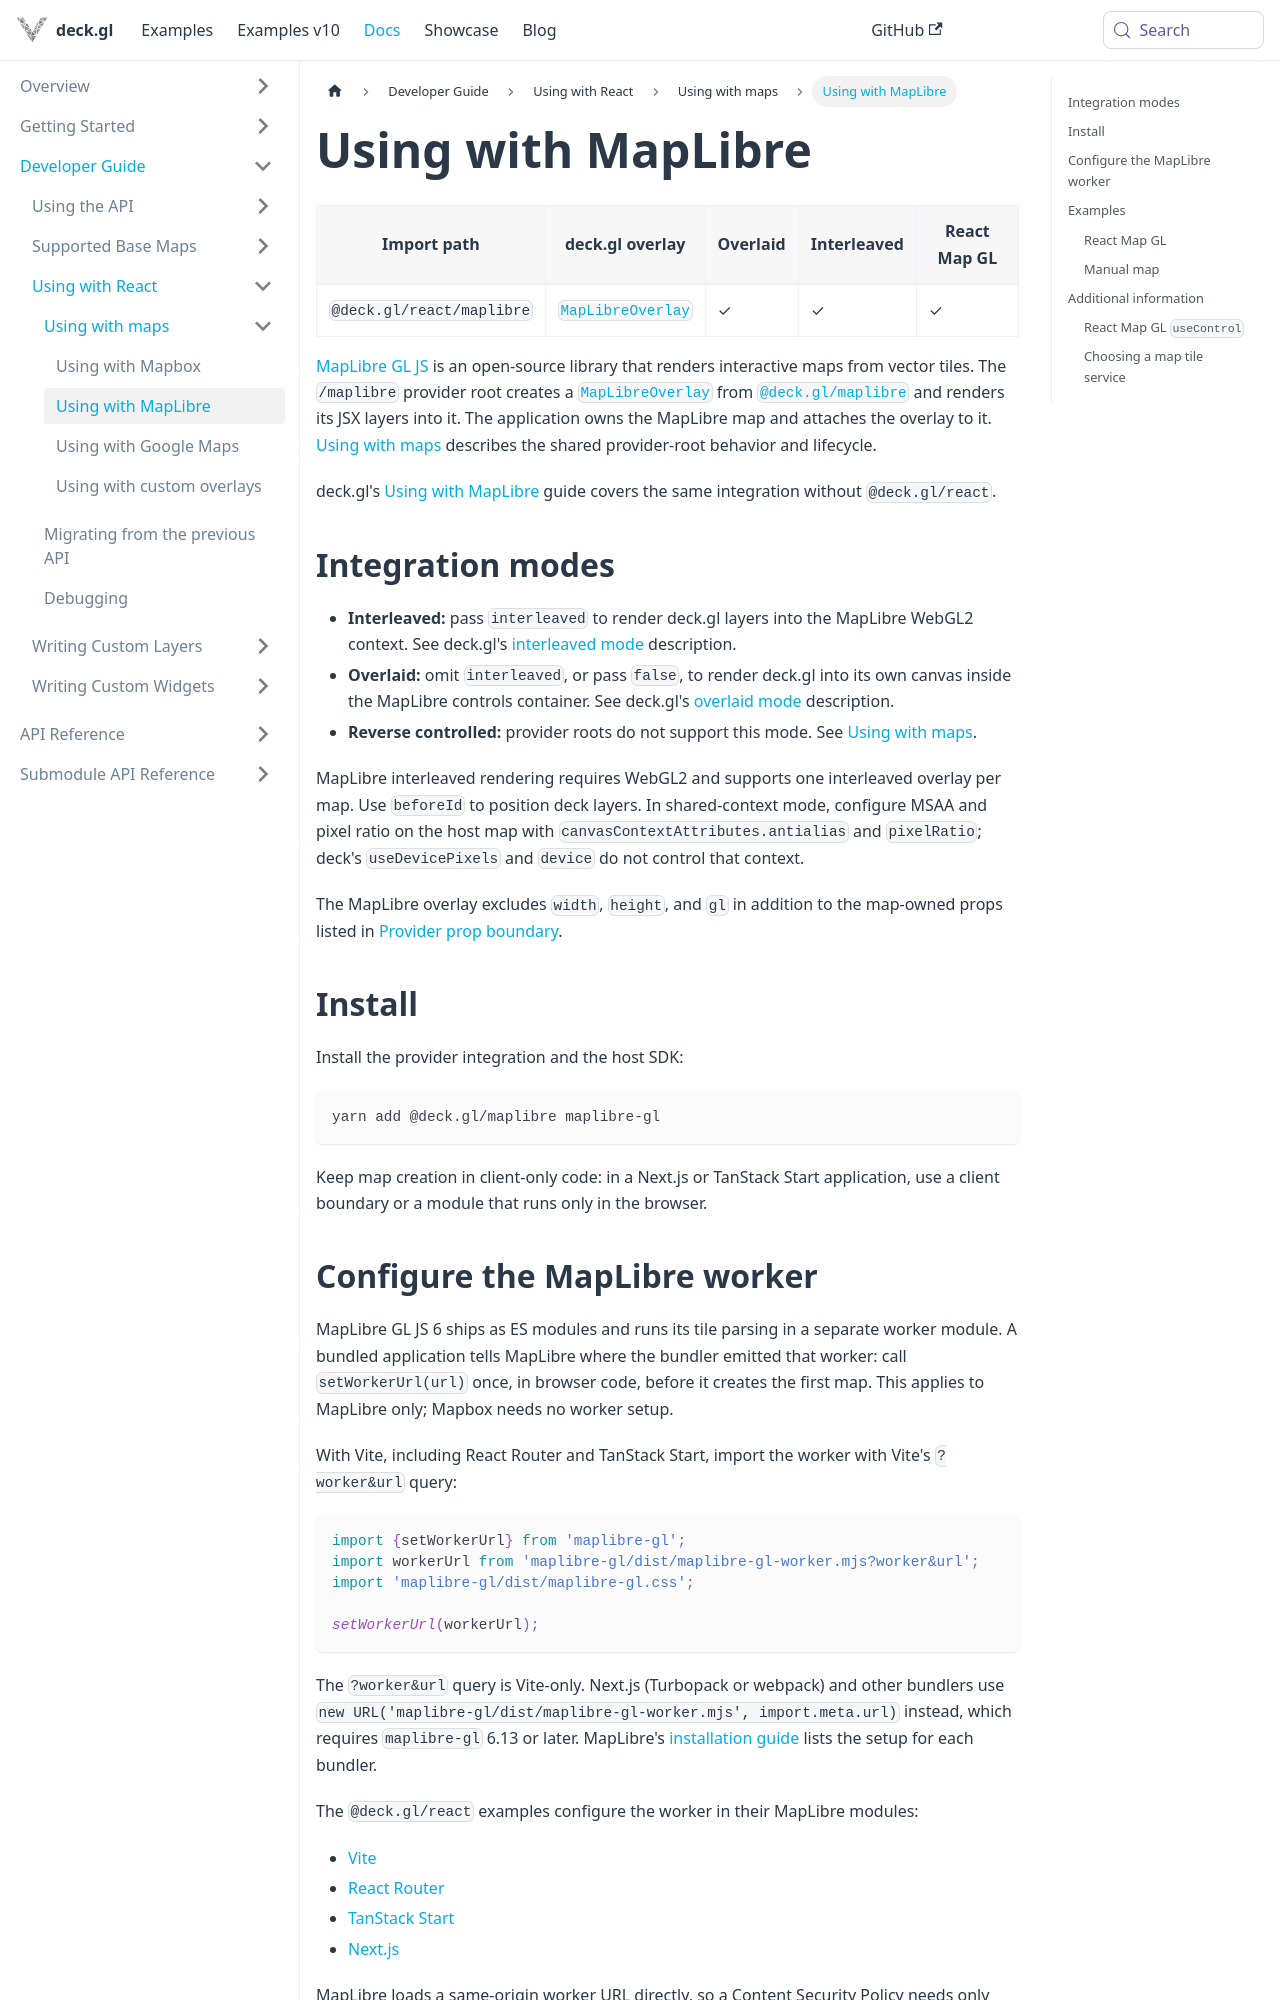

repository: visgl/deck.gl · page: next/docs/developer-guide/react/base-maps/using-with-maplibre.html · generator: docusaurus

# Using with MapLibre

| Import path | deck.gl overlay | Overlaid | Interleaved | React Map GL |
| --- | --- | --- | --- | --- |
| `@deck.gl/react/maplibre` | [`MapLibreOverlay`](../../../api-reference/maplibre/overview.md) | ✓ | ✓ | ✓ |

[MapLibre GL JS](https://maplibre.org/maplibre-gl-js/docs/) is an open-source library that renders
interactive maps from vector tiles. The `/maplibre` provider root creates a
[`MapLibreOverlay`](../../../api-reference/maplibre/overview.md) from
[`@deck.gl/maplibre`](../../../api-reference/maplibre/overview.md) and renders its JSX
layers into it. The application owns the MapLibre map and attaches the overlay to it.
[Using with maps](../using-with-maps.md) describes the shared provider-root behavior and lifecycle.

deck.gl's [Using with MapLibre](../../base-maps/using-with-maplibre.md)
guide covers the same integration without `@deck.gl/react`.

## Integration modes

- **Interleaved:** pass `interleaved` to render deck.gl layers into the MapLibre WebGL2 context.
  See deck.gl's
  [interleaved mode](../../base-maps/using-with-maplibre.md#interleaved)
  description.
- **Overlaid:** omit `interleaved`, or pass `false`, to render deck.gl into its own canvas inside
  the MapLibre controls container. See deck.gl's
  [overlaid mode](../../base-maps/using-with-maplibre.md#overlaid)
  description.
- **Reverse controlled:** provider roots do not support this mode. See
  [Using with maps](../using-with-maps.md#reverse-controlled-maps).

MapLibre interleaved rendering requires WebGL2 and supports one interleaved overlay per map. Use
`beforeId` to position deck layers. In shared-context mode, configure MSAA and pixel ratio on the
host map with `canvasContextAttributes.antialias` and `pixelRatio`; deck's `useDevicePixels` and
`device` do not control that context.

The MapLibre overlay excludes `width`, `height`, and `gl` in addition to the map-owned props listed
in [Provider prop boundary](../using-with-maps.md#provider-prop-boundary).

## Install

Install the provider integration and the host SDK:

```bash
yarn add @deck.gl/maplibre maplibre-gl
```

Keep map creation in client-only code: in a Next.js or TanStack Start application, use a client
boundary or a module that runs only in the browser.
